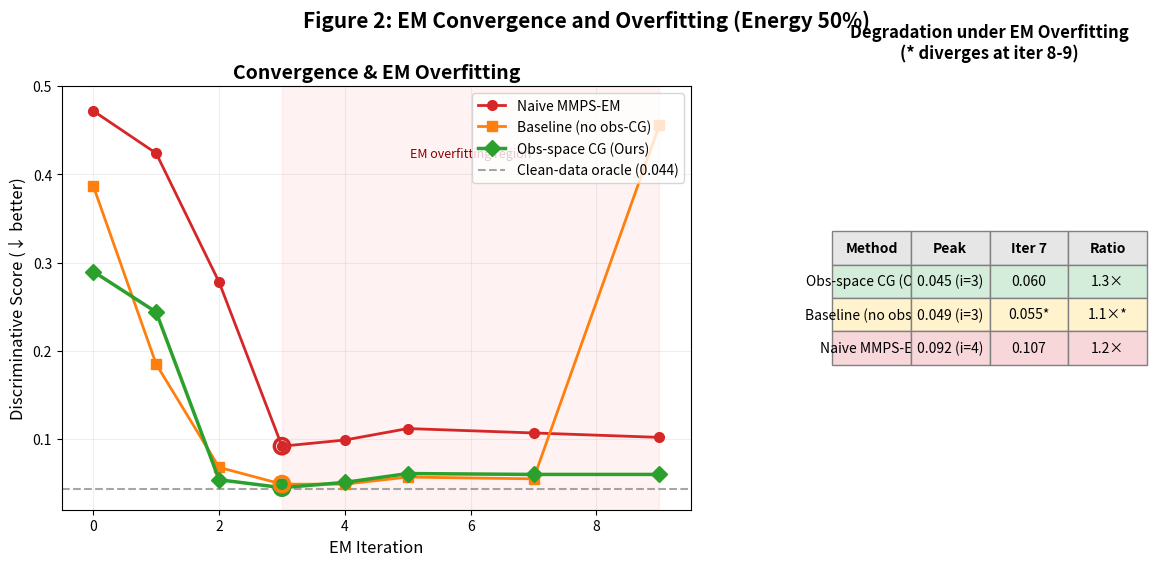

Here is the Python script that generated this plot:
"""
Figure 2: Convergence + EM Overfitting (Section 7.4)

Plots disc_mean vs EM iteration for multiple methods:
  - Naive MMPS-EM
  - Baseline (all corrections except obs-space CG)
  - Obs-space CG (ours — full corrections)

Includes:
  - Dashed horizontal line for clean-data oracle (0.044)
  - Shaded degradation region after peak
  - Annotations for peak and degradation ratio

Data source: Table in Section 7.4 of paper_v3_unified.md
             (can be replaced with WandB API queries once runs complete)
"""

import matplotlib.pyplot as plt
import matplotlib.ticker as mtick
import numpy as np

# Convergence data from Section 7.4
em_iters = np.array([0, 1, 2, 3, 4, 5, 7, 9])

vanilla_mmps = np.array([0.472, 0.424, 0.278, 0.092, 0.099, 0.112, 0.107, 0.102])
baseline_no_obs_cg = np.array([0.387, 0.185, 0.068, 0.049, 0.049, 0.057, 0.055, 0.456])
obs_space_cg = np.array([0.290, 0.244, 0.054, 0.045, 0.051, 0.061, 0.060, 0.060])

oracle = 0.044

fig, (ax1, ax2) = plt.subplots(1, 2, figsize=(14, 5.5), gridspec_kw={'width_ratios': [2, 1]})
fig.subplots_adjust(wspace=0.3)

# --- Left panel: full convergence trajectories ---
ax1.plot(em_iters, vanilla_mmps, 'o-', color='#d62728', lw=2, markersize=7,
         label='Naive MMPS-EM', zorder=3)
ax1.plot(em_iters, baseline_no_obs_cg, 's-', color='#ff7f0e', lw=2, markersize=7,
         label='Baseline (no obs-CG)', zorder=3)
ax1.plot(em_iters, obs_space_cg, 'D-', color='#2ca02c', lw=2.5, markersize=8,
         label='Obs-space CG (Ours)', zorder=4)

ax1.axhline(oracle, color='grey', ls='--', lw=1.5, alpha=0.7, label=f'Clean-data oracle ({oracle})')

# Shade EM overfitting region
ax1.axvspan(3, 9, alpha=0.05, color='red')
ax1.annotate('EM overfitting region', xy=(6, 0.42), fontsize=9, color='darkred',
             ha='center', style='italic')

# Mark peaks
for data, color, peak_iter in [(obs_space_cg, '#2ca02c', 3),
                                 (baseline_no_obs_cg, '#ff7f0e', 3),
                                 (vanilla_mmps, '#d62728', 3)]:
    ax1.scatter([peak_iter], [data[em_iters == peak_iter]], s=120, facecolors='none',
                edgecolors=color, linewidths=2.5, zorder=5)

ax1.set_xlabel('EM Iteration', fontsize=12)
ax1.set_ylabel('Discriminative Score (↓ better)', fontsize=12)
ax1.set_title('Convergence & EM Overfitting', fontsize=14, fontweight='bold')
ax1.legend(fontsize=10, loc='upper right')
ax1.set_xlim(-0.5, 9.5)
ax1.set_ylim(0.02, 0.50)
ax1.grid(True, alpha=0.2)

# --- Right panel: degradation ratio table ---
ax2.axis('off')
table_data = [
    ['Method', 'Peak', 'Iter 7', 'Ratio'],
    ['Obs-space CG (Ours)', '0.045 (i=3)', '0.060', '1.3×'],
    ['Baseline (no obs-CG)', '0.049 (i=3)', '0.055*', '1.1×*'],
    ['Naive MMPS-EM', '0.092 (i=4)', '0.107', '1.2×'],
]

colors_row = [['#e6e6e6']*4, ['#d4edda']*4, ['#fff3cd']*4, ['#f8d7da']*4]
table = ax2.table(cellText=table_data, cellColours=colors_row,
                  loc='center', cellLoc='center')
table.auto_set_font_size(False)
table.set_fontsize(10)
table.scale(1.0, 2.0)

for (i, j), cell in table.get_celld().items():
    if i == 0:
        cell.set_text_props(fontweight='bold')
    cell.set_edgecolor('grey')

ax2.set_title('Degradation under EM Overfitting\n(* diverges at iter 8-9)',
              fontsize=12, fontweight='bold', pad=20)

fig.suptitle('Figure 2: EM Convergence and Overfitting (Energy 50%)',
             fontsize=15, fontweight='bold', y=1.02)

plt.savefig('fig2_convergence.pdf', dpi=300, bbox_inches='tight')
plt.savefig('fig2_convergence.png', dpi=180, bbox_inches='tight')
print("Saved fig2_convergence.pdf and fig2_convergence.png")
